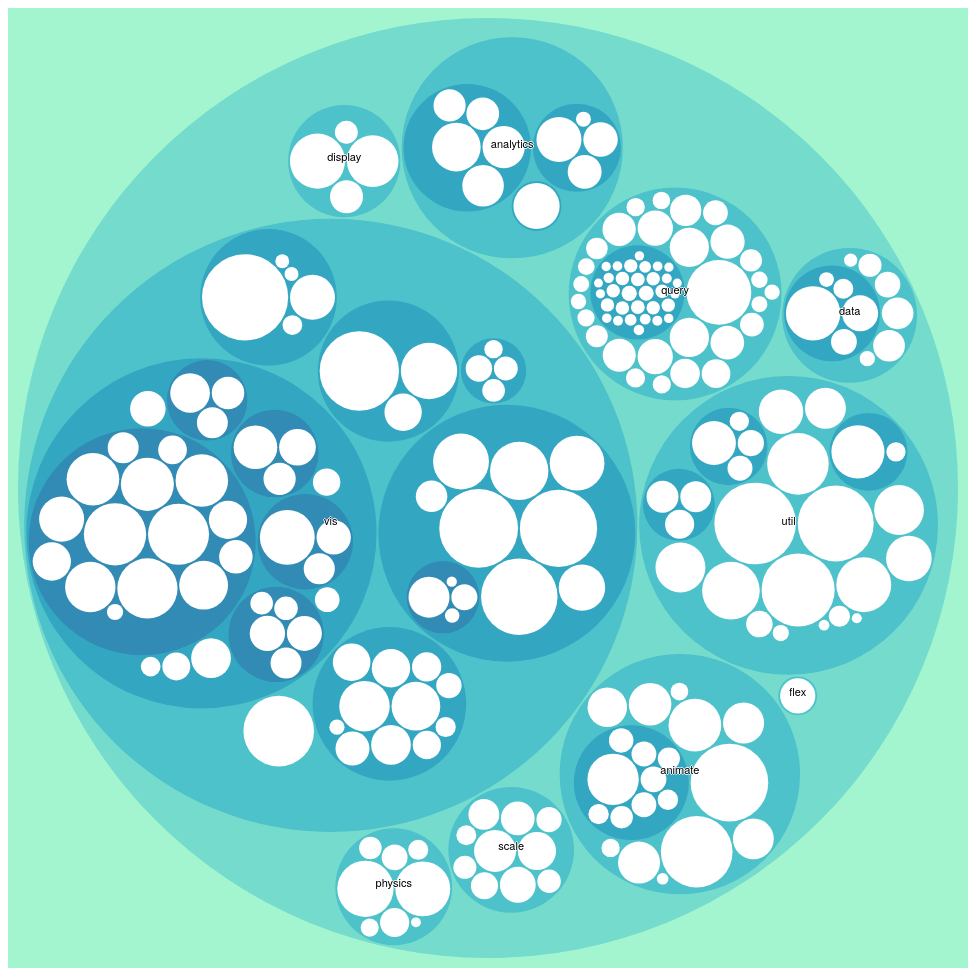
D3 v5 page, settled after 480 driven frames (8 s of simulated time); the page loaded 1 data file(s).


    var svg = d3.select("svg"),
        margin = 20,
        diameter = +svg.attr("width"),
        g = svg
            .append("g")
            .attr(
                "transform",
                "translate(" + diameter / 2 + "," + diameter / 2 + ")"
            );

    var color = d3
        .scaleLinear()
        .domain([-1, 5])
        .range(["hsl(152,80%,80%)", "hsl(228,30%,40%)"])
        .interpolate(d3.interpolateHcl);

    var pack = d3
        .pack()
        .size([diameter - margin, diameter - margin])
        .padding(2);

    d3.json("flare.json", function (error, root) {
        if (error) throw error;

        root = d3
            .hierarchy(root)
            .sum(function (d) {
                return d.size;
            })
            .sort(function (a, b) {
                return b.value - a.value;
            });

        var focus = root,
            nodes = pack(root).descendants(),
            view;

        var circle = g
            .selectAll("circle")
            .data(nodes)
            .enter()
            .append("circle")
            .attr("class", function (d) {
                return d.parent
                    ? d.children
                        ? "node"
                        : "node node--leaf"
                    : "node node--root";
            })
            .style("fill", function (d) {
                return d.children ? color(d.depth) : null;
            })
            .on("click", function (d) {
                if (focus !== d) zoom(d), d3.event.stopPropagation();
            });

        var text = g
            .selectAll("text")
            .data(nodes)
            .enter()
            .append("text")
            .attr("class", "label")
            .style("fill-opacity", function (d) {
                return d.parent === root ? 1 : 0;
            })
            .style("display", function (d) {
                return d.parent === root ? "inline" : "none";
            })
            .text(function (d) {
                return d.data.name;
            });

        var node = g.selectAll("circle,text");

        svg.style("background", color(-1)).on("click", function () {
            zoom(root);
        });

        zoomTo([root.x, root.y, root.r * 2 + margin]);

        function zoom(d) {
            var focus0 = focus;
            focus = d;

            var transition = d3
                .transition()
                .duration(d3.event.altKey ? 7500 : 750)
                .tween("zoom", function (d) {
                    var i = d3.interpolateZoom(view, [
                        focus.x,
                        focus.y,
                        focus.r * 2 + margin,
                    ]);
                    return function (t) {
                        zoomTo(i(t));
                    };
                });

            transition
                .selectAll("text")
                .filter(function (d) {
                    return (
                        d.parent === focus || this.style.display === "inline"
                    );
                })
                .style("fill-opacity", function (d) {
                    return d.parent === focus ? 1 : 0;
                })
                .on("start", function (d) {
                    if (d.parent === focus) this.style.display = "inline";
                })
                .on("end", function (d) {
                    if (d.parent !== focus) this.style.display = "none";
                });
        }

        function zoomTo(v) {
            var k = diameter / v[2];
            view = v;
            node.attr("transform", function (d) {
                return (
                    "translate(" +
                    (d.x - v[0]) * k +
                    "," +
                    (d.y - v[1]) * k +
                    ")"
                );
            });
            circle.attr("r", function (d) {
                return d.r * k;
            });
        }
    });

// ── bundle.js
(function () {
    'use strict';

    var myLink = document.getElementById("mylink");

    var svg = d3.select("#chartq1"),
        margin = 20,
        diameter = +svg.attr("width"),
        g = svg
            .append("g")
            .attr(
                "transform",
                "translate(" + diameter / 2 + "," + diameter / 2 + ")"
            );

    var color = d3
        .scaleLinear()
        //.domain([-1, 5])
        .domain([-1, 5])
        // .range(["hsl(152,80%,80%)", "hsl(228,30%,40%)"])
        .range(["hsl(152,80%,80%)", "red"])
        // .range(["white", "green"])
        .interpolate(d3.interpolateHcl);

    var pack = d3
        .pack()
        .size([diameter - margin, diameter - margin])
        .padding(2);

    d3.json("task1.json", function (error, root) {
        // d3.json("flare.json", function (error, root) {
        if (error) { throw error; }
        console.log("root", root);
        var newJSON = {};
        newJSON["children"] = [];
        var temp = [].concat( root );
        var data = temp[0][Object.keys(temp[0])[0]];
        var col = Object.keys(data[0]);
        console.log("Columns", col);

        temp["children"] = [];

        //NEW
        data.map(function (val, colI) {
            //maps through all students

            var newObj = {
                name: val.student,
            };
            var parentChildren = [];
            newObj["children"] = parentChildren;

            col.map(function (obj, idx) {
                //maps through all columns

                console.log("obj is", obj);
                if (idx > 0) {
                    var addMe = {
                        name: obj,
                        size: val[obj],
                    };
                    parentChildren.push(addMe);
                } else {
                    //used for labeling inside circle
                    var addMe$1 = {
                        name: "Student subjects",
                        size: 0,
                    };
                    parentChildren.push(addMe$1);
                }
            });

            console.log("parentCHildren", parentChildren);
            console.log("result", newObj);
            newJSON["children"].push(newObj);
        });

        myLink.onclick = function () {
            svg.select("rect").remove();
        };

        console.log("newJSON - ", newJSON);

        root = d3
            .hierarchy(newJSON)
            // .hierarchy(temp["children"])
            .sum(function (d) {
                return d.size;
            })
            .sort(function (a, b) {
                return b.value - a.value;
            });

        var focus = root,
            nodes = pack(root).descendants(),
            view;

        var circle = g
            .selectAll("circle")
            .data(nodes)
            .enter()
            .append("circle")
            .attr("class", function (d) {
                return d.parent
                    ? d.children
                        ? "node"
                        : "node node--leaf"
                    : "node node--root";
            })
            // .style("fill", function (d) {
            //     return d.children ? color(d.depth) : null;
            // })
            .style("fill", function (d) {
                console.log("d is", d);
                return d.children ? color(d.depth) : color(d.data.size);
            })

            // .style("fill", function (d) {
            //     console.log("d is", d);
            //     return color(d.data.size);
            // })
            .on("click", function (d) {
                if (focus !== d) { zoom(d), d3.event.stopPropagation(); }
            });

        g
            .selectAll("text")
            .data(nodes)
            .enter()
            .append("text")
            .attr("class", "label")
            .style("fill-opacity", function (d) {
                return d.parent === root ? 1 : 0;
            })
            .style("display", function (d) {
                return d.parent === root ? "inline" : "none";
            })
            .text(function (d) {
                return d.data.name;
            });

        var node = g.selectAll("circle,text");

        svg.style("background", color(-1)).on("click", function () {
            zoom(root);
        });

        zoomTo([root.x, root.y, root.r * 2 + margin]);

        function zoom(d) {
            focus = d;

            var transition = d3
                .transition()
                .duration(d3.event.altKey ? 7500 : 750)
                .tween("zoom", function (d) {
                    var i = d3.interpolateZoom(view, [
                        focus.x,
                        focus.y,
                        focus.r * 2 + margin ]);
                    return function (t) {
                        zoomTo(i(t));
                    };
                });

            transition
                .selectAll("text")
                .filter(function (d) {
                    return d.parent === focus || this.style.display === "inline";
                })

                .style("fill-opacity", function (d) {
                    return d.parent === focus ? 1 : 0;
                })
                .on("start", function (d) {
                    if (d.parent === focus) { this.style.display = "inline"; }
                })
                .on("end", function (d) {
                    if (d.parent !== focus) { this.style.display = "none"; }
                });
        }

        function zoomTo(v) {
            var k = diameter / v[2];
            view = v;
            node.attr("transform", function (d) {
                return (
                    "translate(" + (d.x - v[0]) * k + "," + (d.y - v[1]) * k + ")"
                );
            });

            circle.attr("r", function (d) {
                return d.r * k;
            });
        }
    });

    //q2 (taken from textbook) Treemap

    d3.json("./task2.json", viz);

    function viz(data) {
        console.log(data);
        var depthScale = d3.scaleOrdinal().range(["#402D54", "#D18975", "#8FD175"]);

        var nestedTweets = d3
            .nest()
            .key(function (d) { return d.Folder + "( " + d.filename.split(".").pop() + " )"; })
            .entries(data.root);
        //group by a certain property defined in key
        //like:
        //d3.nest()
        // .key(function (d) {
        //     return d.manufactured;
        // })
        var packableData = { id: "All Data", values: nestedTweets };

        var root = d3
            .hierarchy(packableData, function (d) { return d.values; })
            .sum(function (d) { return d.size - 300; });
        console.log("hiearchy root", root); //creates hiearchy based on data, need sum because it will
        // returns the desired value for each individual node

        //set up a layout for the treemap
        var treemapLayout = d3
            .treemap()
            .size([500, 500])
            .padding(function (d) { return d.depth * 5 + 5; });

        treemapLayout(root);

        d3.select("#chartq2")
            .selectAll("rect")
            .data(root.descendants())
            .enter()
            .append("rect")
            .attr("x", function (d) { return d.x0; })
            .attr("y", function (d) { return d.y0; })
            .attr("width", function (d) { return d.x1 - d.x0; })
            .attr("height", function (d) { return d.y1 - d.y0; })
            .style("fill", function (d) { return depthScale(d.depth); })
            .style("stroke", "black");

        d3.select("#chartq2")
            .selectAll("text")
            .data(
                root.descendants().filter(function (d) {
                    console.log("text", d);
                    return d.depth == 1; //gets parent
                })
            )
            .enter()
            .append("text")
            .attr("x", function (d) {
                return d.x0;
            })
            .attr("y", function (d) {
                return d.y0 + 15;
            })
            .text(function (d) { return d.data.key; })
            .attr("font-size", "15px")
            .attr("fill", "black");
    }
    d3.scaleOrdinal().range(["#402D54", "#D18975", "#8FD175"]);

})();
//# sourceMappingURL=bundle.js.map


### data: flare.json
{
 "children": [
  {
   "name": "analytics",
   "children": [
    "{... 2 keys}",
    "{... 2 keys}",
    "{... 2 keys}"
   ]
  },
  {
   "name": "animate",
   "children": [
    "{... 2 keys}",
    "{... 2 keys}",
    "{... 2 keys}",
    "{... 2 keys}",
    "{... 2 keys}",
    "{... 2 keys}",
    "{... 2 keys}",
    "{... 2 keys}",
    "... 4 more items"
   ]
  },
  {
   "name": "data",
   "children": [
    "{... 2 keys}",
    "{... 2 keys}",
    "{... 2 keys}",
    "{... 2 keys}",
    "{... 2 keys}",
    "{... 2 keys}",
    "{... 2 keys}"
   ]
  },
  {
   "name": "display",
   "children": [
    "{... 2 keys}",
    "{... 2 keys}",
    "{... 2 keys}",
    "{... 2 keys}"
   ]
  },
  {
   "name": "flex",
   "children": [
    "{... 2 keys}"
   ]
  },
  {
   "name": "physics",
   "children": [
    "{... 2 keys}",
    "{... 2 keys}",
    "{... 2 keys}",
    "{... 2 keys}",
    "{... 2 keys}",
    "{... 2 keys}",
    "{... 2 keys}",
    "{... 2 keys}"
   ]
  },
  {
   "name": "query",
   "children": [
    "{... 2 keys}",
    "{... 2 keys}",
    "{... 2 keys}",
    "{... 2 keys}",
    "{... 2 keys}",
    "{... 2 keys}",
    "{... 2 keys}",
    "{... 2 keys}",
    "... 21 more items"
   ]
  },
  {
   "name": "scale",
   "children": [
    "{... 2 keys}",
    "{... 2 keys}",
    "{... 2 keys}",
    "{... 2 keys}",
    "{... 2 keys}",
    "{... 2 keys}",
    "{... 2 keys}",
    "{... 2 keys}",
    "... 2 more items"
   ]
  },
  "... 2 more items"
 ]
}